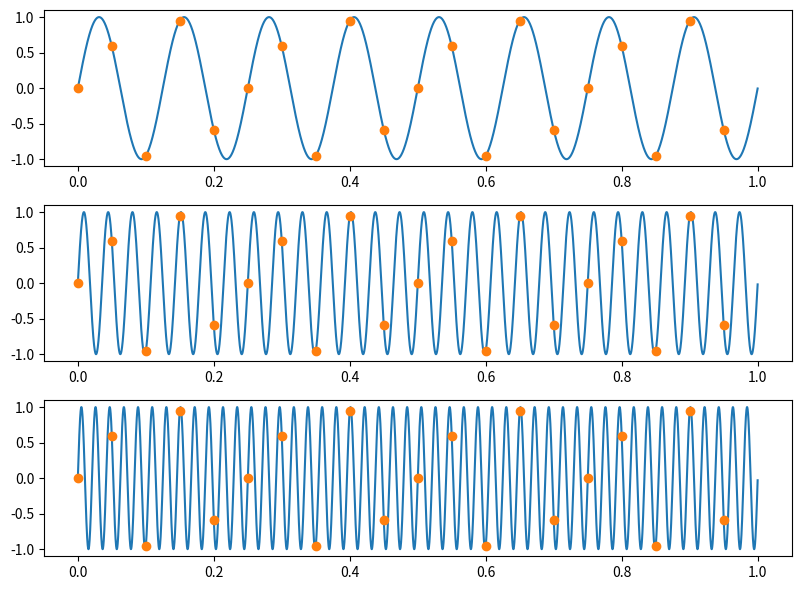
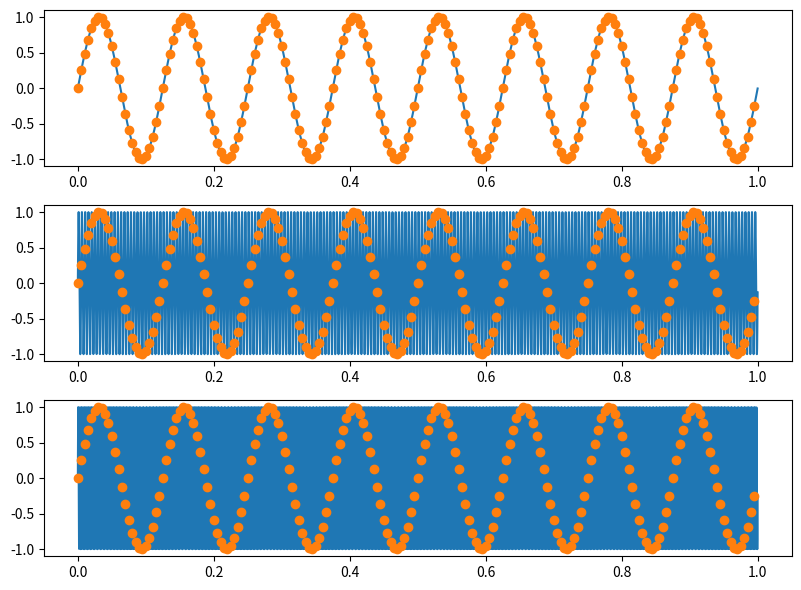

The script that saved these images, in order:
import matplotlib.pyplot as plt
import scipy
import numpy as np
import math
import time

# N = [128, 256, 512, 1024, 2048, 4096] # 8192
#
# # 1
# t = np.linspace(0, 1, 10000)
# x = np.sin(2 * np.pi * 70 * t)
# calc_time_me = []
# calc_time_me_fft = []
# calc_time_np = []
#
# for a in N:
# # DFT
#     start = time.time()
#     X = np.zeros(a, dtype=np.complex128)
#     for m in range(a):
#         for n in range(a):
#             X[m] += x[n] * np.exp(-2 * np.pi * 1j * m * n / a)
#     end = time.time()
#     calc_time_me.append(end - start)
#
#     # FFT
#     start = time.time()
#     X = np.zeros(a, dtype=np.complex128)
#     for m in range(int(a / 2)):
#         for n in range(int(a / 2)):
#             X[m] += x[2 * m] * np.exp(-2 * np.pi * 1j * 2 * m * n / a) + x[2 * m + 1] * np.exp(
#                 -2 * np.pi * 1j * (2 * m + 1) * n / a)
#     end = time.time()
#     calc_time_me_fft.append(end - start)
#
#
#     # NP FFT
#     start = time.perf_counter() # daca ii dau cu time, face mult prea repede si da append 0
#                                     # salveaza niste valori in cache ig?
#     X = np.fft.fft(x, a)
#     end = time.perf_counter()
#     calc_time_np.append(end - start)
#
# print("My time: " + str(calc_time_me))
# print("My time fft: " + str(calc_time_me_fft))
# print("Np time: " + str(calc_time_np))
#
# fig, ax = plt.subplots()
# ax.plot(N, calc_time_me, label="Implementare de mana DFT")
# ax.plot(N, calc_time_me_fft, label="Implementare de mana FFT")
# ax.plot(N, calc_time_np, label="Implementare numpy")
# ax.set_xlabel("DFT points")
# ax.set_ylabel("Timp (s)")
# ax.legend()
# ax.grid()
# ax.set_yscale("log")
# plt.show()

# TODO; de facut calculul vectorial, nu cu cicluri for (pt ca np inmulteste matricile in c si da mult
# mai repede

# 2
# f < fs / 2, unde fs e frecv de esantionare, acum vreau ca fs / 2 < f
fs = 20
f = 8
t = np.linspace(0, 1, fs, endpoint=False)
t_good = np.linspace(0, 1, 10000, endpoint=False)

signal_real = np.sin(2 * np.pi * f * t_good)
signal_esant = np.sin(2 * np.pi * f * t)

f1 = f + fs
f2 = f + 2 * fs

signal1_good = np.sin(2 * np.pi * f1 * t_good)
signal1 = np.sin(2 * np.pi * f1 * t)

signal2_good = np.sin(2 * np.pi * f2 * t_good)
signal2 = np.sin(2 * np.pi * f2 * t)

fig, axs = plt.subplots(3, figsize=(8, 6))
axs[0].plot(t_good, signal_real)
axs[0].plot(t, signal_esant, marker="o", linestyle="")
axs[1].plot(t_good, signal1_good)
axs[1].plot(t, signal1, marker="o", linestyle="")
axs[2].plot(t_good, signal2_good)
axs[2].plot(t, signal2, marker="o", linestyle="")
plt.tight_layout()
plt.show()

# 3 fs / 2 > f
fs = 200
f = 8
t = np.linspace(0, 1, fs, endpoint=False)
t_good = np.linspace(0, 1, 10000, endpoint=False)

signal_real = np.sin(2 * np.pi * f * t_good)
signal_esant = np.sin(2 * np.pi * f * t)

f1 = f + fs
f2 = f + 2 * fs

signal1_good = np.sin(2 * np.pi * f1 * t_good)
signal1 = np.sin(2 * np.pi * f1 * t)

signal2_good = np.sin(2 * np.pi * f2 * t_good)
signal2 = np.sin(2 * np.pi * f2 * t)

fig, axs = plt.subplots(3, figsize=(8, 6))
axs[0].plot(t_good, signal_real)
axs[0].plot(t, signal_esant, marker="o", linestyle="")
axs[1].plot(t_good, signal1_good)
axs[1].plot(t, signal1, marker="o", linestyle="")
axs[2].plot(t_good, signal2_good)
axs[2].plot(t, signal2, marker="o", linestyle="")
plt.tight_layout()
plt.show()
# Se observa ca semnalul din prima figura este esantionat corect acum, dar pentru ca celelalte
# sunt calculate in functie de fs, inca apare fenomenul de aliasing


# 4
# Frecventele emise de contrabas sunt intre 40 si 200 de HZ
# Frecventa minima cu care trebuie esantionat semnalul trece-banda, astfel incat
# cel discretizat sa contina toate componentele pe care le poate produce trebuie sa fie macar
# dublul celei mai inalte frecvente care limiteaza banda
# Avand in vedere ca semnalul nostru nu este centrat in 0, lungimea de banda este de
# 200 - 40 = 160 Hz
# ceea ce inseamna ca
# => fs >= 2B => fs >= 320 => fsmin = 160
# daca am fi aplicat criteriul Nyquist, fs ar fi trebuit sa fie 200 * 2 = 400H Hz (intrucat
# cea mai mare frecventa ar fi fost 200), dar aici semnalul meu nu se centreaza in 0
# asa ca de asta fac scaderea 200 - 40, ca sa vad care este B


# 5